Run: headless pygame with SDL's dummy video driver; simulated clock (each Clock.tick advances the game by its frame time, no real sleeping); random seed 0; keys injected as events and as key.get_pressed() state; no mouse input.
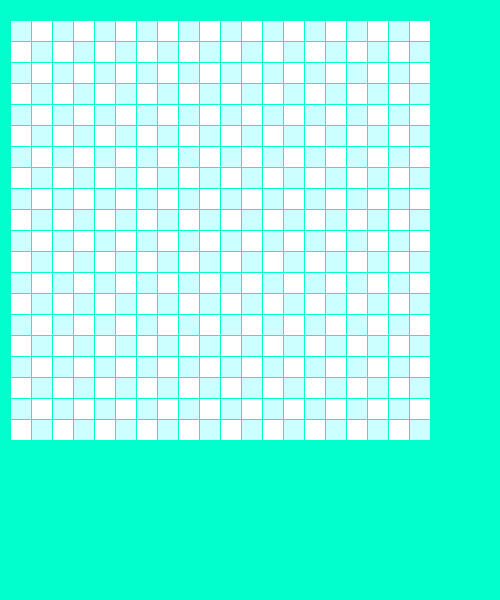
Frame 1 of 4 · flips 1–60 · no input
Frame 2 of 4 · flips 61–180 · tapped SPACE, RETURN · held RIGHT (→), D · screen unchanged from frame 1, image omitted
Frame 3 of 4 · flips 181–300 · held DOWN (↓), S · screen unchanged from frame 2, image omitted
Frame 4 of 4 · flips 301–420 · held LEFT (←), A, UP (↑), W · screen unchanged from frame 3, image omitted

The pygame program that drew these frames:

import pygame

SIZE_BLOCK = 20
FRAME_COLOR = (0, 255, 204)
WHITE = (255, 255, 255)
BLUE = (204, 255, 255)
size = [500, 600]
COUNT_BLOKS = 20
MARGIN = 1
screen = pygame.display.set_mode(size)
pygame.display.set_caption("Змейка")
while True:
    for event in pygame.event.get():
        if event.type == pygame.QUIT:
            print("exit")
            pygame.quit()

    screen.fill(FRAME_COLOR)

    for row in range(COUNT_BLOKS):
        for column in range(COUNT_BLOKS):
            if (row + column) % 2 == 0:
                color = BLUE
            else:
                color = WHITE
            pygame.draw.rect(screen, color,
                             [10 + column * SIZE_BLOCK + MARGIN * (column + 1),
                              20 + row * SIZE_BLOCK + MARGIN * (row + 1),
                              SIZE_BLOCK, SIZE_BLOCK])

    pygame.display.flip()
